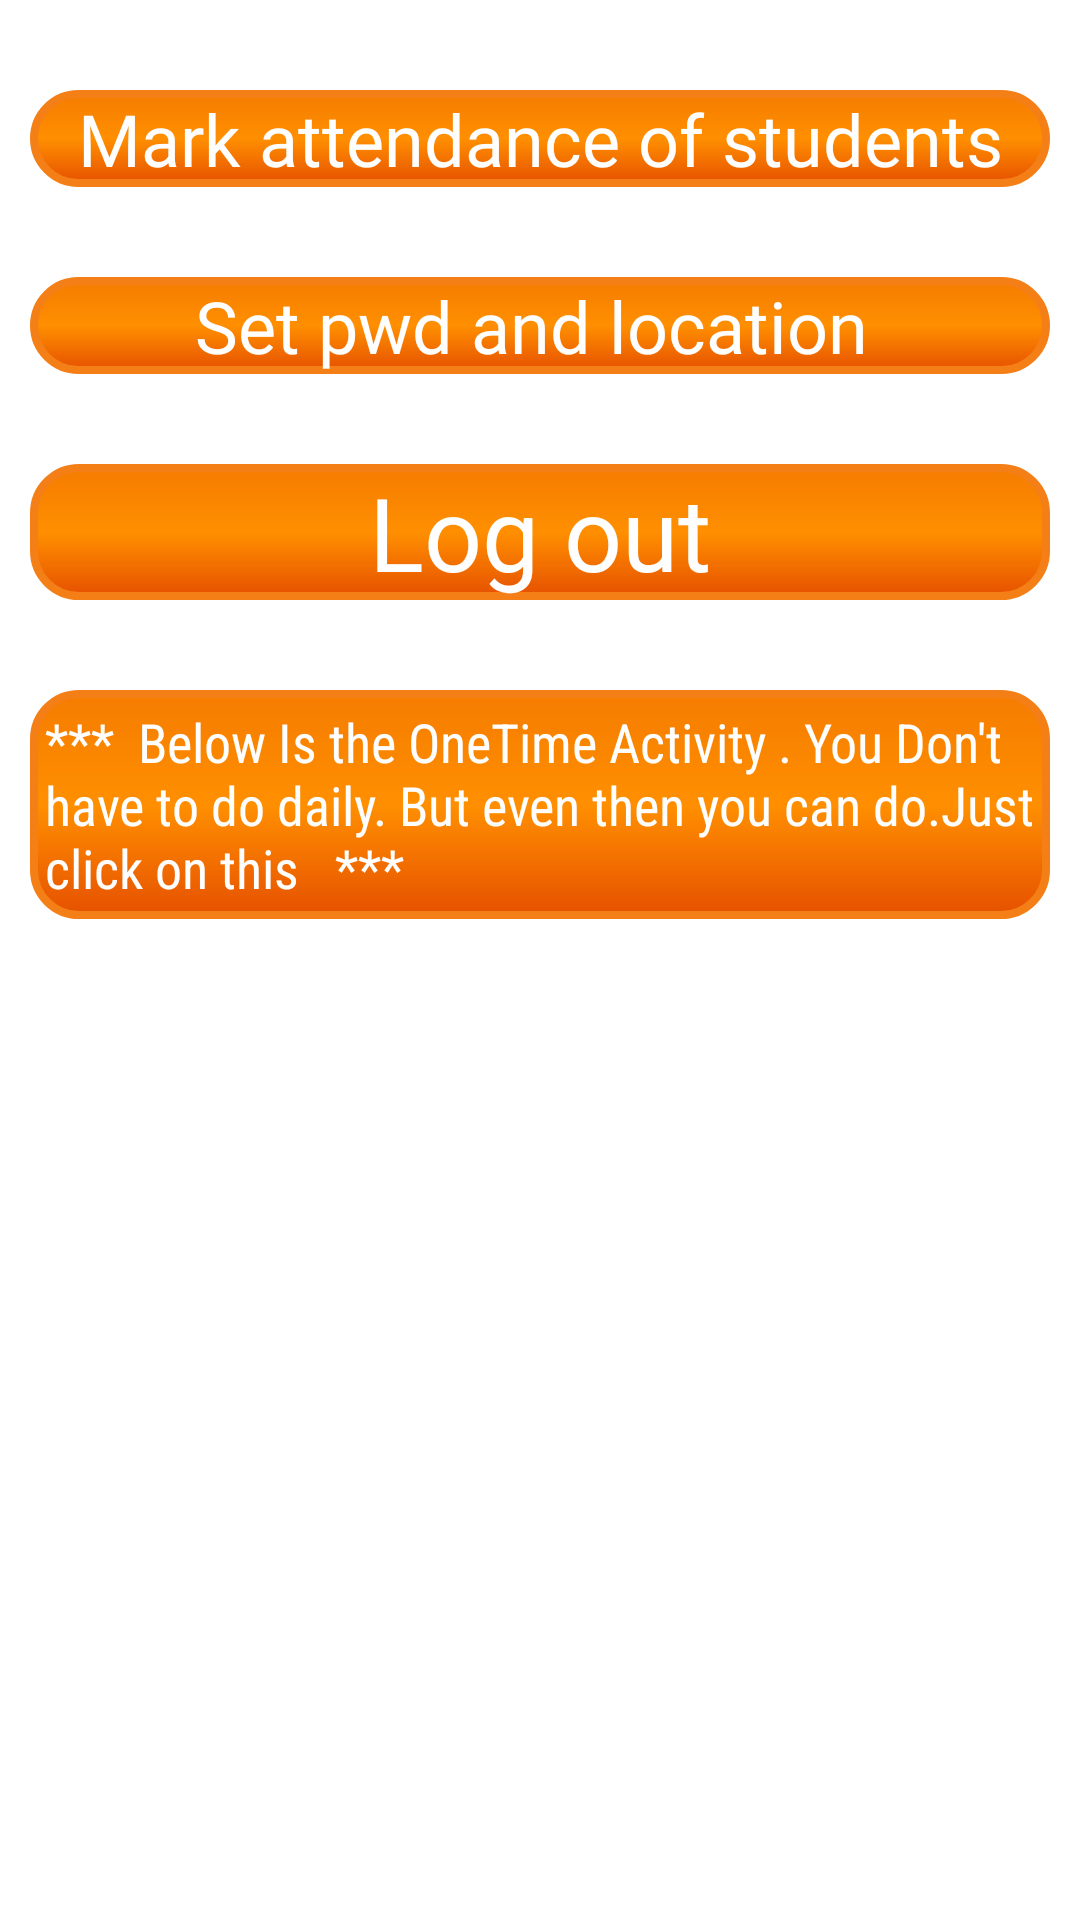

The Android layout XML behind this screen, and the referenced resources:
<!-- AndroidManifest.xml: application theme Theme.Attendance -->
<!-- res/layout/fragment_teacher_insert_ops.xml -->
<?xml version="1.0" encoding="utf-8"?>
<LinearLayout xmlns:android="http://schemas.android.com/apk/res/android"
    xmlns:tools="http://schemas.android.com/tools"
    android:layout_width="match_parent"
    android:layout_height="match_parent"
    android:orientation="vertical"
    tools:context=".Fragments.TeacherInsertOps">

    <ScrollView
        android:layout_width="match_parent"
        android:layout_height="match_parent"
        tools:ignore="SpeakableTextPresentCheck">

        <LinearLayout
            android:layout_width="match_parent"
            android:layout_height="wrap_content"
            android:orientation="vertical" >

            <TextView
                android:id="@+id/tMarkAttendance"
              android:textColor="@color/opsColor"
                android:background="@drawable/ops_design"
                android:layout_width="match_parent"
                android:layout_height="wrap_content"
                android:layout_marginLeft="10dp"
                android:layout_marginTop="30dp"
                android:layout_marginRight="10dp"
                android:fontFamily="@font/baloo_bhai"
                android:text="Mark attendance of students"
                android:textAlignment="center"
                android:textAllCaps="false"
                android:textSize="24sp" />

            <LinearLayout
                android:id="@+id/studentLayout"
                android:layout_width="match_parent"
                android:layout_height="match_parent"
                android:orientation="vertical">

                <TextView
                    android:id="@+id/immediateThing"
                  android:textColor="@color/opsColor"
                    android:background="@drawable/ops_design"
                    android:layout_width="match_parent"
                    android:layout_height="wrap_content"
                    android:layout_marginLeft="10dp"
                    android:layout_marginTop="30dp"
                    android:layout_marginRight="10dp"
                    android:fontFamily="@font/baloo_bhai"
                    android:text="Set pwd and location "
                    android:textAlignment="center"
                    android:textAllCaps="false"
                    android:textSize="24sp" />

                <TextView
                    android:id="@+id/createTeacher"
                    android:layout_width="match_parent"
                    android:layout_height="wrap_content"
                    android:layout_marginLeft="10dp"
                    android:layout_marginTop="30dp"
                    android:layout_marginRight="10dp"
                    android:background="@drawable/ops_design"
                    android:fontFamily="@font/baloo_bhai"
                    android:text="Create Teacher Id and Pwd"
                    android:textAlignment="center"
                    android:textAllCaps="false"
                    android:textColor="@color/opsColor"
                    android:textSize="24sp"
                    android:visibility="gone" />

                <TextView
                    android:id="@+id/logout"
                  android:textColor="@color/opsColor"
                    android:background="@drawable/ops_design"
                    android:layout_width="match_parent"
                    android:layout_height="wrap_content"
                    android:layout_marginLeft="10dp"
                    android:layout_marginTop="30dp"
                    android:layout_marginRight="10dp"
                    android:fontFamily="@font/baloo_bhai"
                    android:text="Log out"
                    android:textAlignment="center"
                    android:textAllCaps="false"
                    android:textSize="34sp" />

                <TextView
                    android:id="@+id/noteForTeacher"
                  android:textColor="@color/opsColor"
                    android:background="@drawable/ops_design"
                    android:layout_width="match_parent"
                    android:layout_height="wrap_content"
                    android:layout_marginLeft="10dp"
                    android:layout_marginTop="30dp"
                    android:layout_marginRight="10dp"
                    android:fontFamily="sans-serif-condensed"
                    android:padding="5dp"
                    android:text="***  Below Is the OneTime Activity . You Don't have to do daily. But even then you can do.Just click on this   ***"
                    android:textSize="18sp"
                    tools:ignore="TextContrastCheck" />

                <LinearLayout
                    android:id="@+id/inseopsLayout"
                    android:layout_width="match_parent"
                    android:layout_height="match_parent"
                    android:layout_marginTop="10dp"
                    android:gravity="center"
                    android:orientation="vertical"
                    android:visibility="gone">

                    <TextView
                        android:id="@+id/textView3"
                        android:layout_width="wrap_content"
                        android:layout_height="wrap_content"
                        android:background="@drawable/ops_design"
                        android:padding="10dp"
                        android:text="@string/pathOfadd"
                        android:textColor="@color/opsColor"
                        android:textSize="16sp" />

                    <LinearLayout
                        android:id="@+id/authorityLayout"
                        android:layout_width="match_parent"
                        android:layout_height="match_parent"
                        android:orientation="vertical"
                        android:visibility="gone">

                        <TextView
                            android:id="@+id/TAddBatch"
                            android:layout_width="match_parent"
                            android:layout_height="wrap_content"
                            android:layout_marginLeft="10dp"
                            android:layout_marginTop="30dp"
                            android:layout_marginRight="10dp"
                            android:background="@drawable/ops_design"
                            android:fontFamily="@font/baloo_bhai"
                            android:text="Add batch to the college"
                            android:textAlignment="center"
                            android:textAllCaps="false"
                            android:textColor="@color/opsColor"
                            android:textSize="24sp" />

                        <TextView
                            android:id="@+id/TAddBranch"
                            android:layout_width="match_parent"
                            android:layout_height="wrap_content"
                            android:layout_marginLeft="10dp"
                            android:layout_marginTop="30dp"
                            android:layout_marginRight="10dp"
                            android:background="@drawable/ops_design"
                            android:fontFamily="@font/baloo_bhai"
                            android:text="Add branch to the batch"
                            android:textAlignment="center"
                            android:textAllCaps="false"
                            android:textColor="@color/opsColor"
                            android:textSize="24sp" />

                        <TextView
                            android:id="@+id/tAddSem"
                            android:layout_width="match_parent"
                            android:layout_height="wrap_content"
                            android:layout_marginLeft="10dp"
                            android:layout_marginTop="30dp"
                            android:layout_marginRight="10dp"
                            android:background="@drawable/ops_design"
                            android:fontFamily="@font/baloo_bhai"
                            android:text="Add semester to the branch"
                            android:textAlignment="center"
                            android:textAllCaps="false"
                            android:textColor="@color/opsColor"
                            android:textSize="24sp" />

                        <TextView
                            android:id="@+id/tAddSubject"
                            android:layout_width="match_parent"
                            android:layout_height="wrap_content"
                            android:layout_marginLeft="10dp"
                            android:layout_marginTop="30dp"
                            android:layout_marginRight="10dp"
                            android:background="@drawable/ops_design"
                            android:fontFamily="@font/baloo_bhai"
                            android:text="Add subject to the semester"
                            android:textAlignment="center"
                            android:textAllCaps="false"
                            android:textColor="@color/opsColor"
                            android:textSize="24sp" />
                    </LinearLayout>

                    <TextView
                        android:id="@+id/tAddStudent"
                        android:layout_width="match_parent"
                        android:layout_height="wrap_content"
                        android:layout_marginLeft="10dp"
                        android:layout_marginTop="30dp"
                        android:layout_marginRight="10dp"
                        android:background="@drawable/ops_design"
                        android:fontFamily="@font/baloo_bhai"
                        android:text="Add student to the subject"
                        android:textAlignment="center"
                        android:textAllCaps="false"
                        android:textColor="@color/opsColor"
                        android:textSize="24sp" />

                </LinearLayout>
            </LinearLayout>

        </LinearLayout>
    </ScrollView>
</LinearLayout>
<!-- resources referenced by this layout -->
<resources>
  <color name="opsColor">#FEFEFE</color>
  <!-- drawable ops_design (drawable) -->
  <?xml version="1.0" encoding="utf-8"?>
  <shape xmlns:android="http://schemas.android.com/apk/res/android">
  
     <gradient
         android:startColor="#F57C00"
         android:centerColor="#FF8F00"
         android:endColor="#E65100"
         android:angle="-45"
         />
      <corners
          android:radius="15dp"/>
      <stroke
          android:color="#F57F17"
          android:width="2.5dp"/>
  
  
  </shape>
  <string name="pathOfadd"><b>Path to add</b>\n-&gt;1.Batch<b>\n|\n|\n</b>-&gt;2.Branch<b>\n|\n|\n</b>-&gt;3.Sem<b>\n|\n|\n</b>-&gt;4.Subj<b>\n|\n|\n</b>-&gt;5.Student</string>
  <style name="Theme.Attendance" parent="Theme.MaterialComponents.DayNight.DarkActionBar">
          
          <item name="colorPrimary">@color/purple_500</item>
          <item name="colorPrimaryVariant">@color/purple_700</item>
          <item name="colorOnPrimary">@color/white</item>
          
          <item name="colorSecondary">@color/teal_200</item>
          <item name="colorSecondaryVariant">@color/teal_700</item>
          <item name="colorOnSecondary">@color/black</item>
          
          <item name="android:statusBarColor" tools:targetApi="l">?attr/colorPrimaryVariant</item>
          
      </style>
  <color name="purple_500">#FF6200EE</color>
  <color name="purple_700">#FF3700B3</color>
  <color name="white">#FFFFFFFF</color>
  <color name="teal_200">#FF03DAC5</color>
  <color name="teal_700">#FF018786</color>
  <color name="black">#FF000000</color>
</resources>
